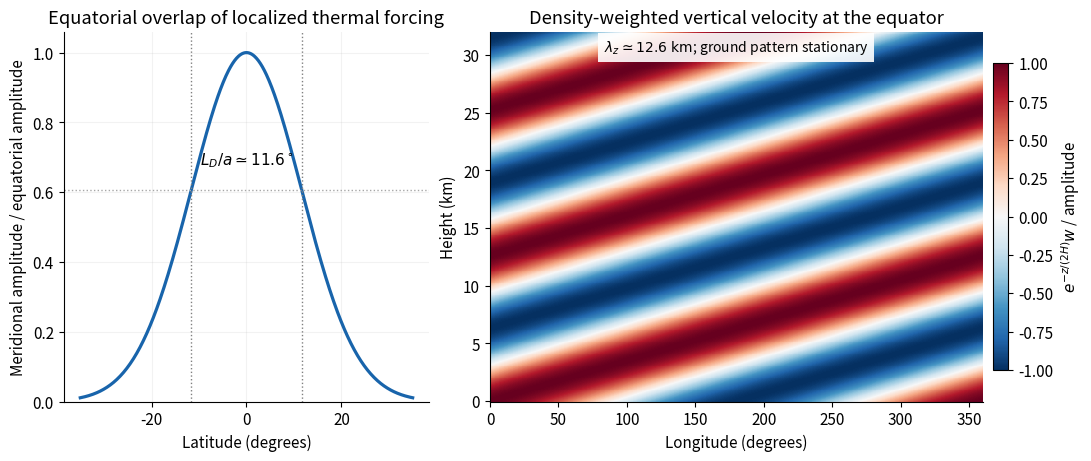

This chart was generated by the following Python code: (Note: this script raises an exception after producing the figure.)
"""Original Mars Kelvin-wave trapping and phase structure for the corrected anelastic model; Python 3.14, numpy, matplotlib."""
from pathlib import Path
import numpy as np
import matplotlib
matplotlib.use('Agg')
import matplotlib.pyplot as plt

plt.rcParams.update({'font.size':11,'axes.spines.top':False,'axes.spines.right':False})
a=3.4e6;H=1e4;N=.01;c=20.;period=24.4*3600
beta=4*np.pi/(period*a);Ld=np.sqrt(c/beta);latd=np.degrees(Ld/a)
m=-np.sqrt((N/c)**2-(1/a)**2-1/(4*H*H))
fig,axes=plt.subplots(1,2,figsize=(10.8,4.5),gridspec_kw={'width_ratios':[1,1.35]},constrained_layout=True,facecolor='white')
lat=np.linspace(-35,35,501);envelope=np.exp(-.5*(lat/latd)**2)
axes[0].plot(lat,envelope,color='#1864ab',lw=2.3)
for sign in [-1,1]:axes[0].axvline(sign*latd,color='.5',lw=1,ls=':')
axes[0].axhline(np.exp(-.5),color='.65',ls=':',lw=1)
axes[0].text(0,.68,r'$L_D/a\simeq11.6^\circ$',ha='center')
axes[0].set(xlabel='Latitude (degrees)',ylabel='Meridional amplitude / equatorial amplitude',ylim=(0,1.06),title='Equatorial overlap of localized thermal forcing')
axes[0].grid(alpha=.16)
lon=np.linspace(0,360,601);height=np.linspace(0,32,401)
field=np.cos(np.radians(lon)[None,:]+m*height[:,None]*1000)
im=axes[1].pcolormesh(lon,height,field,cmap='RdBu_r',vmin=-1,vmax=1,rasterized=True,shading='auto')
axes[1].set(xlabel='Longitude (degrees)',ylabel='Height (km)',title='Density-weighted vertical velocity at the equator')
axes[1].text(180,30.3,r'$\lambda_z\simeq12.6\ \mathrm{km}$; ground pattern stationary',ha='center',fontsize=10,bbox={'facecolor':'white','alpha':.9,'edgecolor':'none'})
cb=fig.colorbar(im,ax=axes[1],shrink=.83,pad=.02);cb.set_label(r'$e^{-z/(2H)}w$ / amplitude')
fig.savefig(Path.cwd()/Path(__file__).with_suffix('.png').name,dpi=130,facecolor='white',transparent=False)
plt.close(fig)
